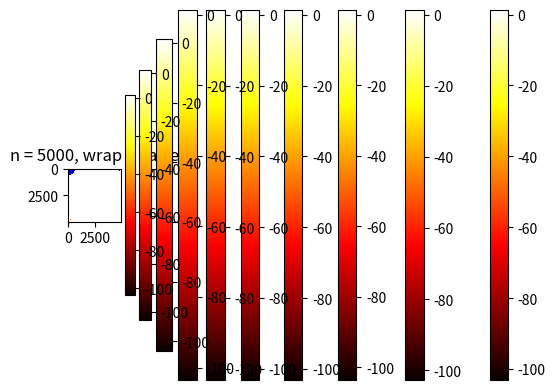
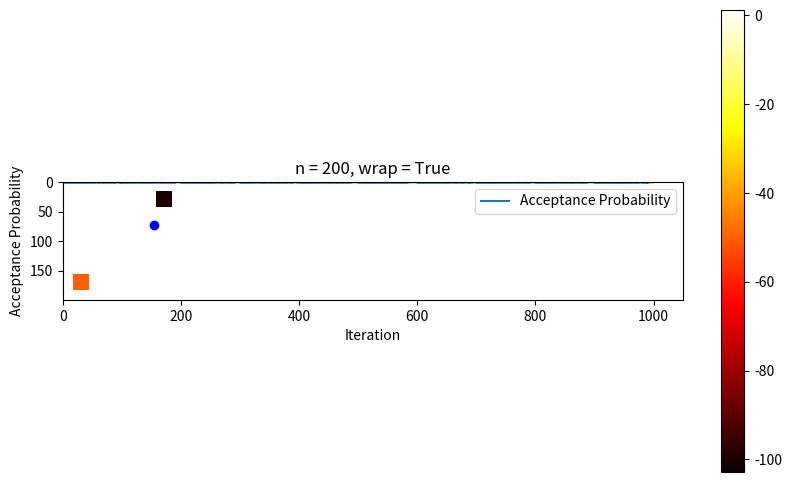

Here is the Python script that generated these plots, in order:
#!/usr/bin/env python3
# -*- coding: utf-8 -*-
"""
Created on Mon Jun 24 22:01:34 2024

@author: hahaha
"""
import numpy as np
import matplotlib.pyplot as plt

class SimulatedAnnealingOptimization:
    def __init__(self, n, seed, wrap=True):
        self.n = n
        self.seed = seed
        self.wrap = wrap
        self.C = self.generate_data(n, seed)
        self.current_state = (np.random.randint(n), np.random.randint(n))
        self.best_state = self.current_state
        self.current_cost = self.C[self.current_state]
        self.best_cost = self.current_cost
        self.history = []
        self.acceptance_probabilities = []

    def generate_data(self, n, seed):
        if type(seed) != str:
            raise TypeError("The seed should be the string representing your ID")
        if type(n) != int:
            raise TypeError("The dimension of the problem should be an integer value")
        if n % 2 != 0:
            raise ValueError("The dimension of the problem should be even!!")

        aggregate_counter = 0
        for char in seed:
            aggregate_counter += int(char)

        aggregate_counter = 10 * aggregate_counter
        marginal_diff = int(aggregate_counter) % n
        bsize = 12 + int(np.floor(n**(1/2)))
        if (bsize % 2) != 0:
            bsize = bsize - 1

        if (marginal_diff < bsize + 4):
            marginal_diff = bsize + 4
        if (marginal_diff > (n - bsize - 4)):
            marginal_diff = n - bsize - 4
        if ((marginal_diff > n / 2 - bsize - 5) and (marginal_diff < n / 2 + bsize + 5)):
            marginal_diff = int(n / 2 - bsize - 5)

        c_marginal_diff = n - marginal_diff

        b1 = -100 + np.random.randn(bsize, bsize)
        b2 = -50 + np.random.randn(bsize, bsize)

        f_values = np.zeros((n, n), dtype=np.float32)
        f_values = 1 + 0.05 * np.random.randn(n, n)
        f_values[marginal_diff - bsize // 2:marginal_diff + bsize // 2, c_marginal_diff - bsize // 2:c_marginal_diff + bsize // 2] = b1
        f_values[c_marginal_diff - bsize // 2:c_marginal_diff + bsize // 2, marginal_diff - bsize // 2:marginal_diff + bsize // 2] = b2
        return f_values

    def accept_with_prob(self, delta_cost, beta):
        if delta_cost <= 0:
            return True, 1.0
        if beta == np.inf:
            return False, 0.0

        prob = np.exp(-beta * delta_cost)
        return np.random.random() < prob, prob

    def propose_move(self):
        i, j = self.current_state
        if self.wrap:
            proposed_i = np.random.choice([(i - 1) % self.n, (i + 1) % self.n])
            proposed_j = np.random.choice([(j - 1) % self.n, (j + 1) % self.n])
        else:
            proposed_i = np.random.choice([max(i - 1, 0), min(i + 1, self.n - 1)])
            proposed_j = np.random.choice([max(j - 1, 0), min(j + 1, self.n - 1)])
        return (proposed_i, proposed_j)

    def compute_delta_cost(self, proposed_state):
        proposed_cost = self.C[proposed_state]
        return proposed_cost - self.current_cost

    def accept_move(self, proposed_state):
        self.current_state = proposed_state
        self.current_cost = self.C[proposed_state]

    def simann(self, beta0=0.1, beta1=10., anneal_steps=10, mcmc_steps=10, seed=None):
        if seed is not None:
            np.random.seed(seed)

        betas = np.zeros(anneal_steps)
        betas[:-1] = np.linspace(beta0, beta1, anneal_steps - 1)
        betas[-1] = np.inf

        for beta in betas:
            accepted_moves = 0
            for t in range(mcmc_steps):
                proposed_state = self.propose_move()
                delta_cost = self.compute_delta_cost(proposed_state)
                accept, prob = self.accept_with_prob(delta_cost, beta)
                self.acceptance_probabilities.append(prob)
                if accept:
                    accepted_moves += 1
                    self.accept_move(proposed_state)
                    if self.best_cost >= self.current_cost:
                        self.best_cost = self.current_cost
                        self.best_state = self.current_state
            self.history.append((beta, accepted_moves / mcmc_steps, self.current_cost, self.best_cost))
            print(f"beta={beta} accept_freq={accepted_moves/mcmc_steps} c={self.current_cost} best_c={self.best_cost}")

        print(f"Best state: {self.best_state} with cost: {self.best_cost}")
        return self.best_state, self.best_cost

    def display(self, n, wrap):
        plt.imshow(self.C, cmap='hot', interpolation='nearest')
        plt.colorbar()
        plt.scatter(self.best_state[1], self.best_state[0], color='blue')
        title = f'n = {n}, wrap = {"True" if wrap else "False"}'
        plt.title(title)
        plt.show()

    def performance_analysis(self, n_values):
        results_wrap = {}
        results_no_wrap = {}
        for n in n_values:
            # With wrapping
            self.wrap = True
            self.n = n
            self.C = self.generate_data(n, self.seed)
            self.simann()
            self.display(n, True)
            results_wrap[n] = self.best_cost

            # Without wrapping
            self.wrap = False
            self.n = n
            self.C = self.generate_data(n, self.seed)
            self.simann()
            self.display(n, False)
            results_no_wrap[n] = self.best_cost

        return results_wrap, results_no_wrap

    def plot_acceptance_probabilities(self):
        plt.figure(figsize=(10, 6))
        plt.plot(self.acceptance_probabilities, label="Acceptance Probability")
        plt.xlabel("Iteration")
        plt.ylabel("Acceptance Probability")
        plt.title("Acceptance Probability at Each Step")
        plt.legend()
        plt.show()

# Implement
seed = "3133703"
n_values = [100, 200, 500, 1000, 5000]
sim_ann = SimulatedAnnealingOptimization(n_values[0], seed)
performance_wrap, performance_no_wrap = sim_ann.performance_analysis(n_values)
print("Performance with wrapping:", performance_wrap)
print("Performance without wrapping:", performance_no_wrap)

# Plot acceptance probabilities
sim_ann.plot_acceptance_probabilities()

# Plot optimization for a fixed value of n
fixed_n = 200  # Example fixed value of n
sim_ann_fixed = SimulatedAnnealingOptimization(fixed_n, seed)
sim_ann_fixed.simann()
sim_ann_fixed.display(fixed_n, sim_ann_fixed.wrap)
